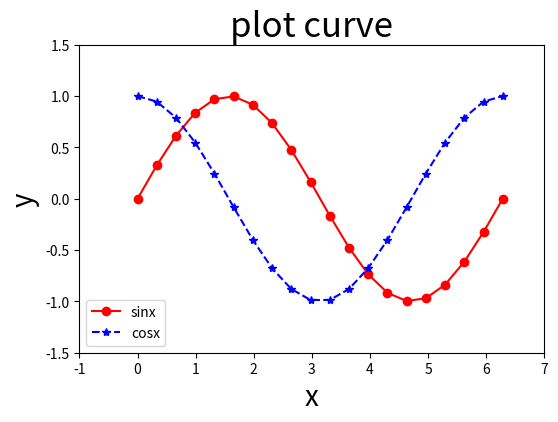

The script that saved this image:
import numpy as np
import matplotlib.pyplot as plt
 
x = np.linspace(0, 2 * np.pi, 20)
plt.figure(figsize=(6, 4))# 新建一个图像，设置图像大小
plt.plot(x, np.sin(x), 'ro-', label='sinx')# 设置颜色、标记符号、线型、图例标签
plt.plot(x, np.cos(x), 'b*--', label='cosx')
plt.title('plot curve', fontsize=25)# 标题
plt.xlim(-1, 7)# x轴范围
plt.ylim(-1.5, 1.5)# y轴范围
plt.xlabel('x', fontsize=20)# x轴标签
plt.ylabel('y', fontsize=20)# y轴标签
plt.legend(loc='best')# 图例
plt.show()
